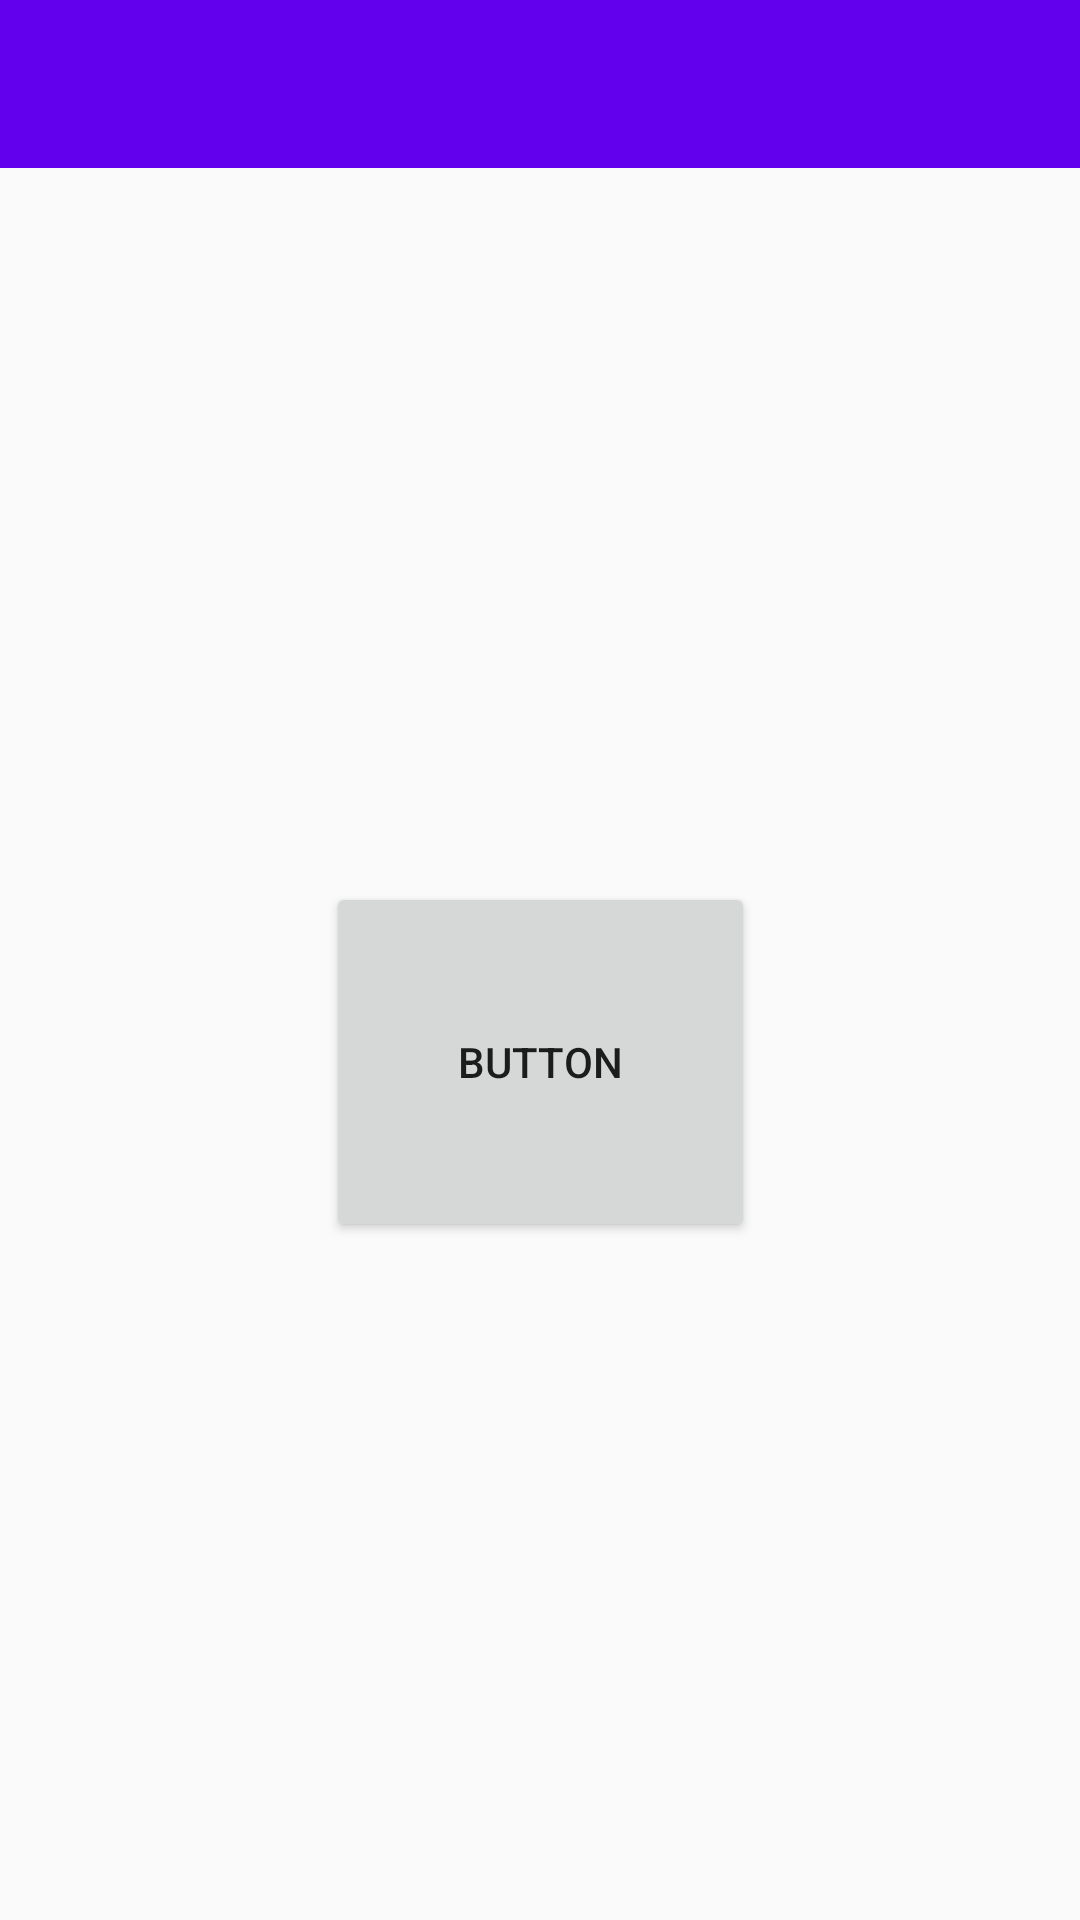

Android layout source for this screen:
<!-- AndroidManifest.xml: application theme AppTheme -->
<!-- res/layout/activity_main.xml -->
<?xml version="1.0" encoding="utf-8"?>
<android.support.constraint.ConstraintLayout xmlns:android="http://schemas.android.com/apk/res/android"
    xmlns:app="http://schemas.android.com/apk/res-auto"
    xmlns:tools="http://schemas.android.com/tools"
    android:layout_width="match_parent"
    android:layout_height="match_parent"
    android:maxHeight="800dp"
    android:maxWidth="400dp"
    android:minHeight="0dp"
    android:minWidth="0dp"
    tools:context="entreprise.nlost.nlostapp.MainActivity">
    
    <android.support.design.widget.AppBarLayout
        android:layout_width="match_parent"
        android:layout_height="wrap_content"
        android:theme="@style/AppTheme.AppBarOverlay">

        <android.support.v7.widget.Toolbar
            android:id="@+id/toolbar"
            android:layout_width="match_parent"
            android:layout_height="?attr/actionBarSize"
            android:background="?attr/colorPrimary"
            app:popupTheme="@style/AppTheme.PopupOverlay" />

    </android.support.design.widget.AppBarLayout>

    <Button
        android:id="@+id/button"
        android:layout_width="143dp"
        android:layout_height="120dp"
        android:layout_marginBottom="226dp"
        android:text="@string/button"
        app:layout_constraintBottom_toBottomOf="parent"
        app:layout_constraintEnd_toEndOf="parent"
        app:layout_constraintStart_toStartOf="parent" />
</android.support.constraint.ConstraintLayout>
<!-- resources referenced by this layout -->
<resources>
  <string name="button">Button</string>
  <style name="AppTheme.AppBarOverlay" parent="ThemeOverlay.AppCompat.Dark.ActionBar" />
  <style name="AppTheme.PopupOverlay" parent="ThemeOverlay.AppCompat.Light" />
  <style name="AppTheme" parent="Theme.AppCompat.Light.DarkActionBar">
          
          <item name="colorPrimary">@color/colorPrimary</item>
          <item name="colorPrimaryDark">@color/colorPrimaryDark</item>
          <item name="colorAccent">@color/colorAccent</item>
      </style>
  <!-- not gathered from this repository: default colours our renderer supplied (Android Studio template values) -->
  <color name="colorPrimary">#FF6200EE</color>
  <color name="colorPrimaryDark">#FF3700B3</color>
  <color name="colorAccent">#FF03DAC5</color>
</resources>
